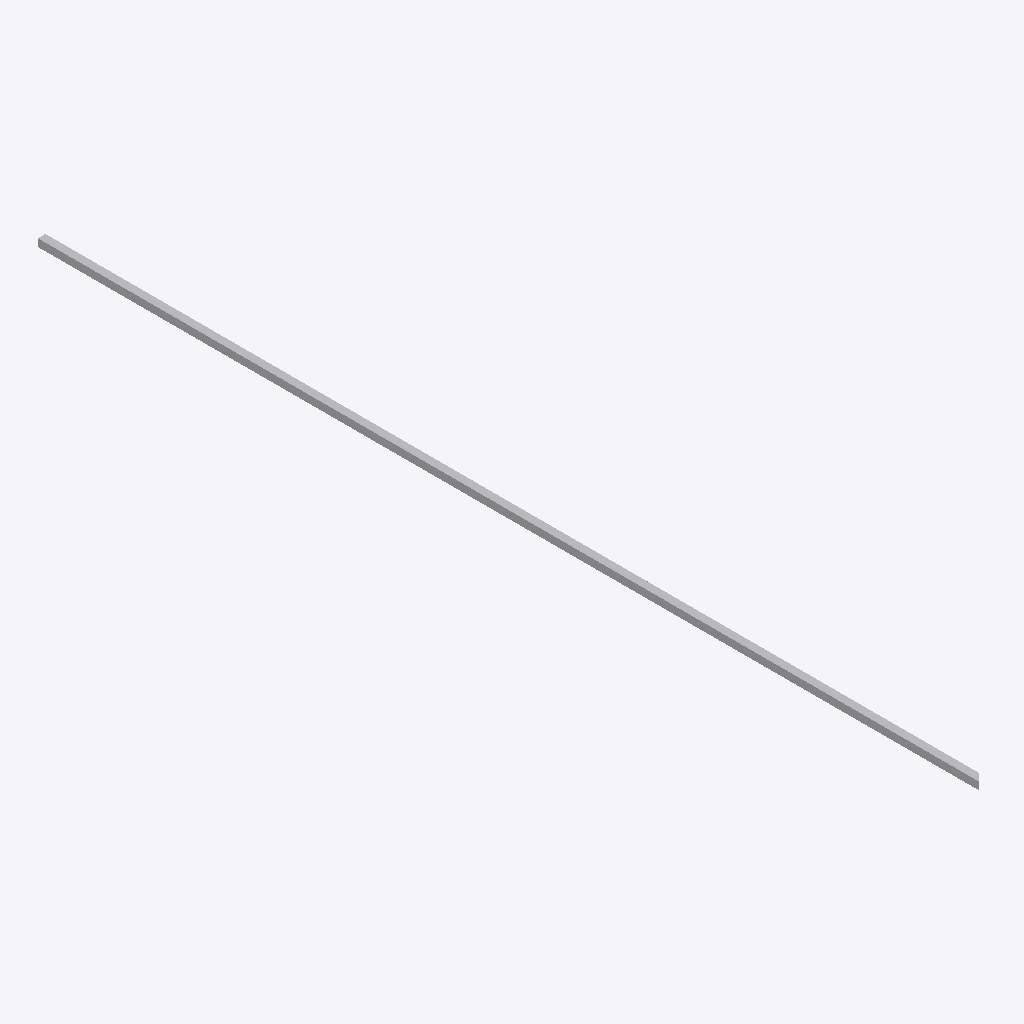
Isometric view of an IFC building model (IFC-SPF (STEP), schema IFC4, length unit millimetre), seen from the south-west, elements coloured by IFC class: 1 other element (light grey).
Extent 0.0 m × 5.0 m × 0.0 m (x, y, z). Elements (1): 1 IfcBuildingElementProxy.

HEADER;
FILE_DESCRIPTION(('ViewDefinition [CoordinationView]'),'2;1');
FILE_NAME('','2025-04-16T18:47:06',(),(),'IfcOpenShell 0.7.0','IfcOpenShell 0.7.0','');
FILE_SCHEMA(('IFC4'));
ENDSEC;
DATA;
#1=IFCPROJECT('0S$tR$g5z2UgRNlzVzmn5f',$,'My Project',$,$,$,$,(#64),#45);
#85=IFCSITE('2Og9v32617qObeI8080AZu',#84,'My Site',$,$,$,$,$,$,$,$,$,$,$);
#83=IFCBUILDINGELEMENTPROXY('1tz3_XX2v7AvC8uBhXI88O',#51,$,$,$,#94,#82,$,$);
ENDSEC;
